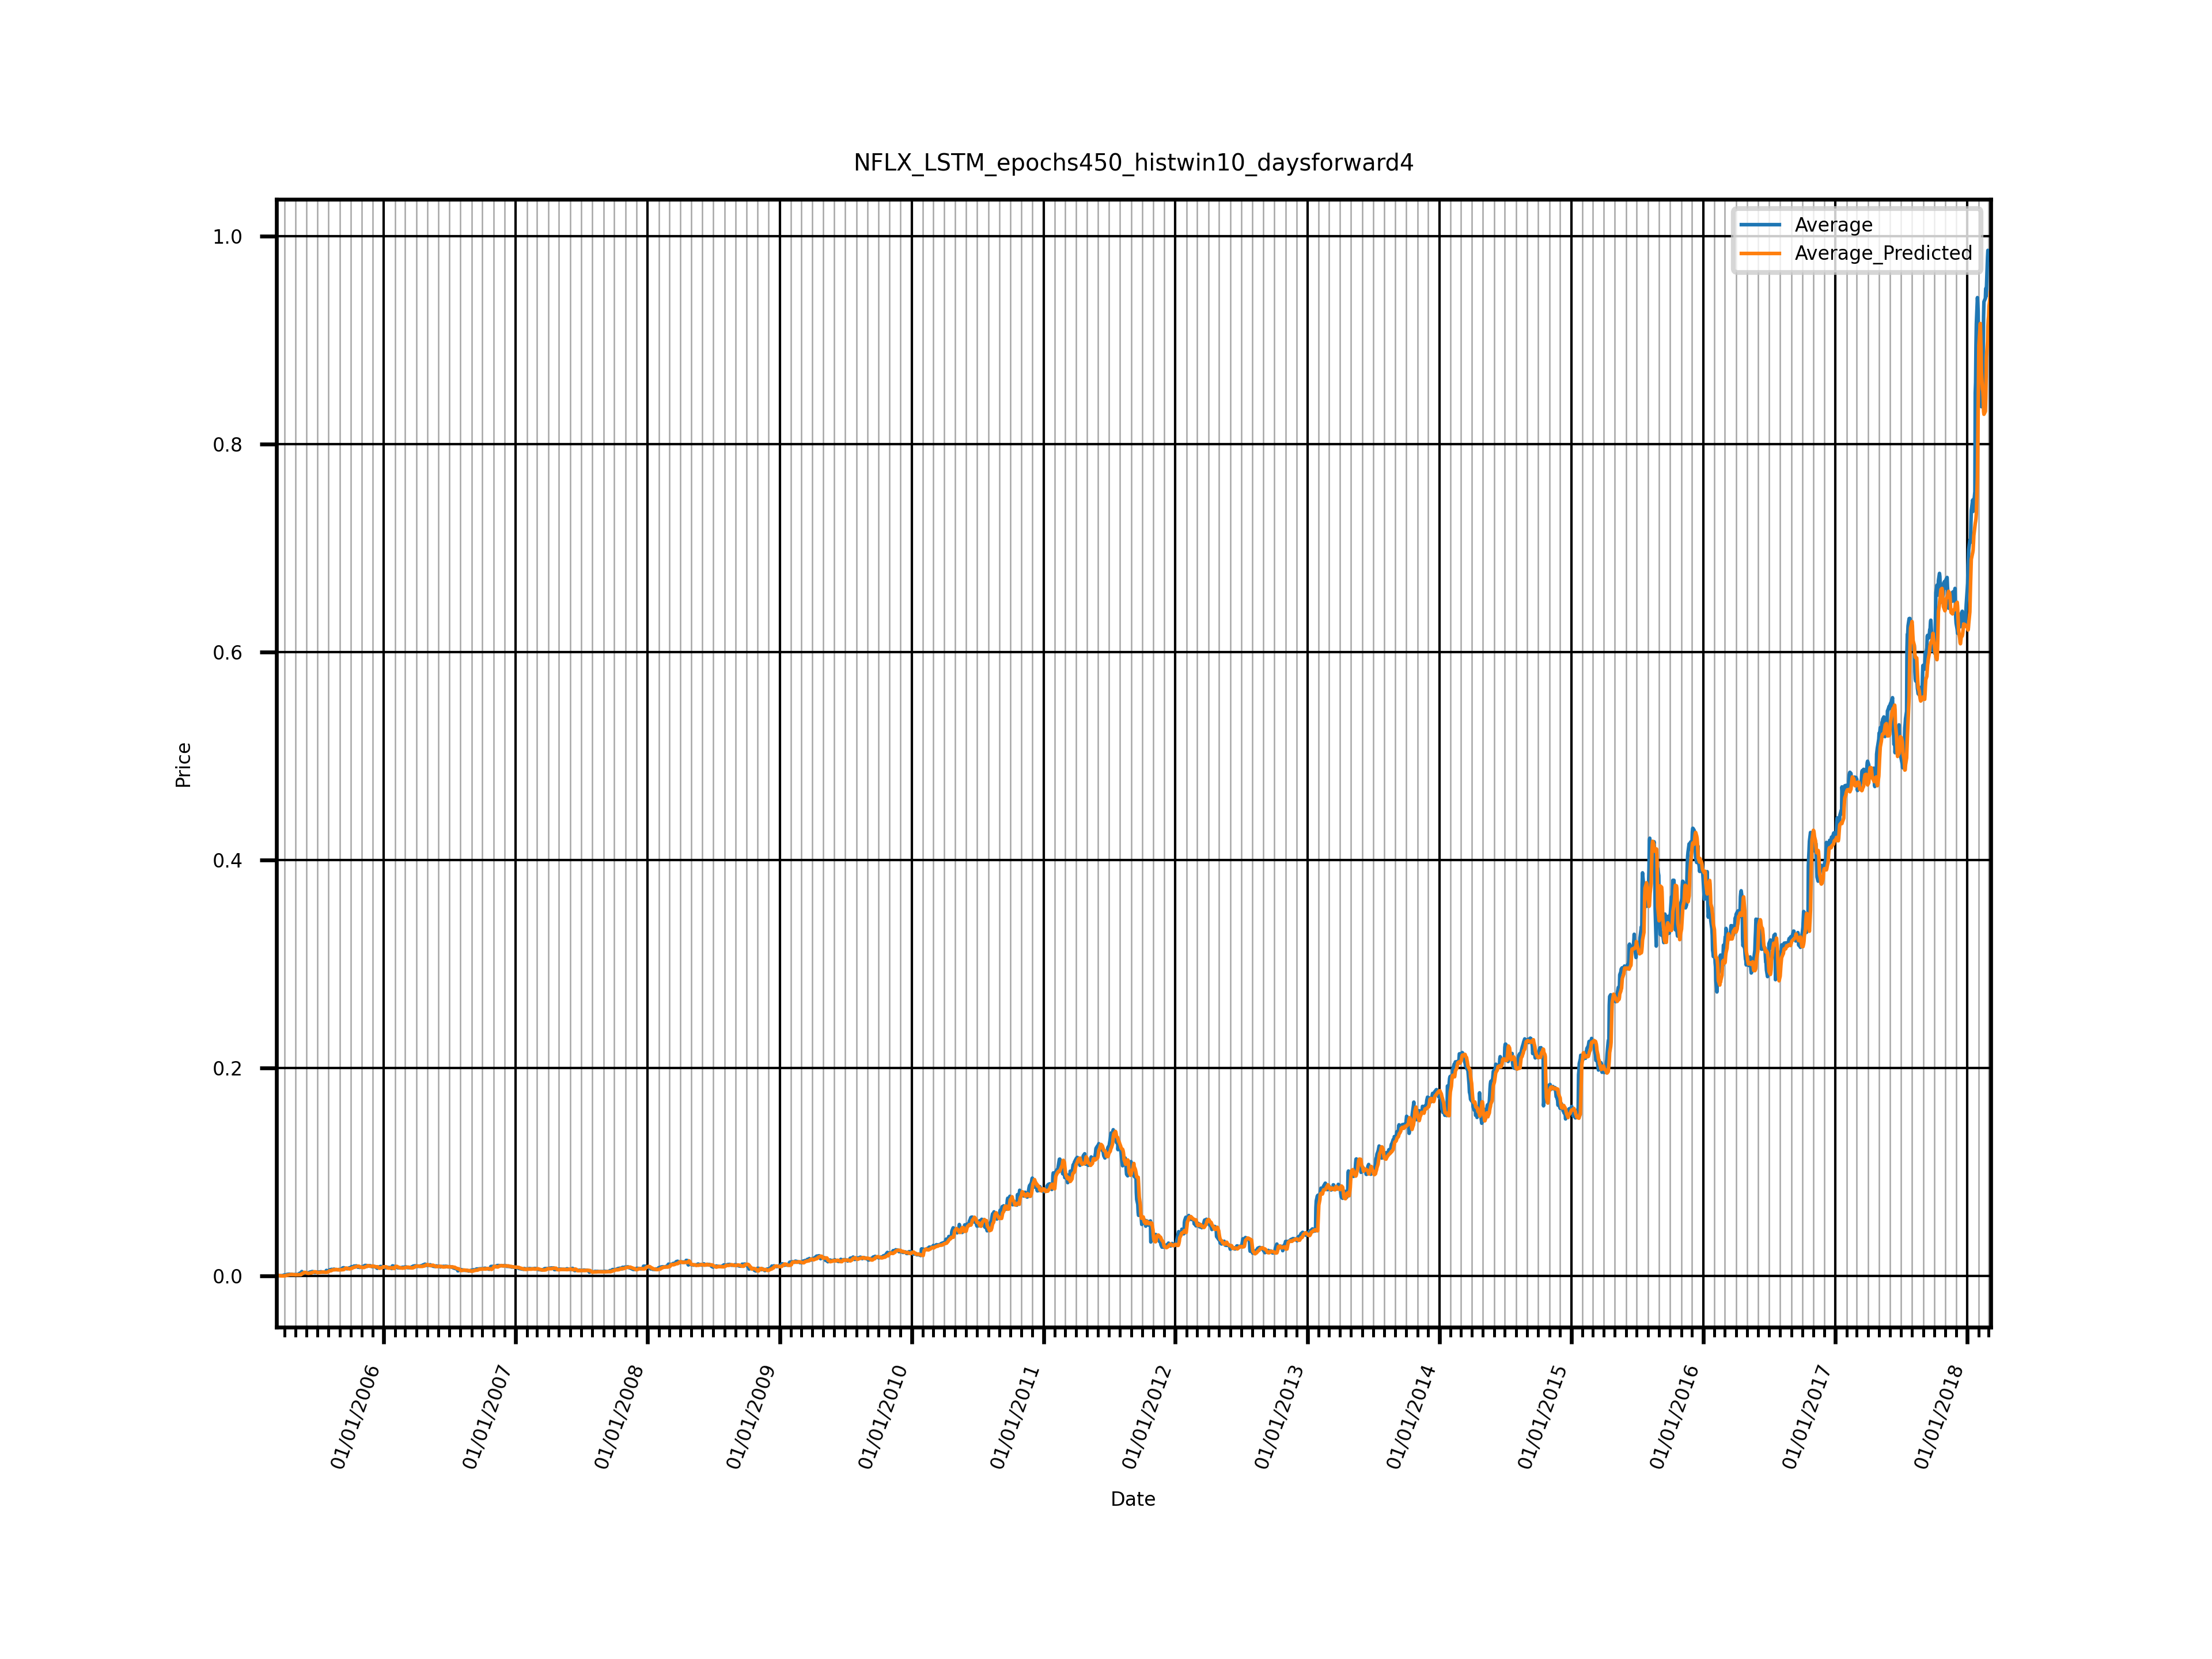

Source data for this figure (header and first rows):
Date, Average, Average_Predicted, PercentageDeviation
2005-03-10, 0.0005042, , 
2005-03-11, 0.0003798, , 
2005-03-14, 0.000293, , 
2005-03-15, 0.0002135, , 
2005-03-16, 0.0001277, 0.0004146, 2.247
2005-03-17, 0.0001409, 0.0003079, 1.185
2005-03-18, 0.0001457, 0.0002022, 0.3877
2005-03-21, 0.0001904, 0.0001032, 0.4578
2005-03-22, 0.0001686, 9.879004210233688e-06, 0.9414
2005-03-23, 0.0001145, -4.280032590031624e-05, 1.374
2005-03-24, 7.582566050386619e-05, -6.49639405310154e-05, 1.857
2005-03-28, 0.0003882, -5.313986912369728e-05, 1.137
2005-03-29, 0.0005319, -4.306109622120857e-05, 1.081
2005-03-30, 0.000597, -4.8681627959012985e-05, 1.082
2005-03-31, 0.0007923, -6.458396092057228e-05, 1.082
2005-04-01, 0.0009454, 3.237975761294365e-05, 0.9658
2005-04-04, 0.0009515, 0.0001614, 0.8304
2005-04-05, 0.0008599, 0.0002837, 0.6701
2005-04-06, 0.001012, 0.0004425, 0.5627
2005-04-07, 0.001078, 0.0006126, 0.4318
2005-04-08, 0.001363, 0.0007336, 0.4617
2005-04-11, 0.001427, 0.0007734, 0.458
2005-04-12, 0.001359, 0.0008306, 0.3889
2005-04-13, 0.001477, 0.0008774, 0.4061
2005-04-14, 0.001517, 0.001003, 0.3388
2005-04-15, 0.00159, 0.001121, 0.2945
2005-04-18, 0.001236, 0.001182, 0.04408
2005-04-19, 0.001216, 0.00126, 0.03628
2005-04-20, 0.001231, 0.001325, 0.07619
2005-04-21, 0.001445, 0.001388, 0.03971
2005-04-22, 0.001131, 0.001294, 0.1436
2005-04-25, 0.001177, 0.001196, 0.01562
2005-04-26, 0.001199, 0.00112, 0.0656
2005-04-27, 0.001218, 0.001143, 0.06171
2005-04-28, 0.00121, 0.001063, 0.1213
2005-04-29, 0.001287, 0.00102, 0.207
2005-05-02, 0.001257, 0.001004, 0.2014
2005-05-03, 0.001265, 0.001009, 0.2027
2005-05-04, 0.001311, 0.001017, 0.2245
2005-05-05, 0.001287, 0.001049, 0.1847
2005-05-06, 0.001252, 0.001061, 0.1525
2005-05-09, 0.001287, 0.001075, 0.1645
2005-05-10, 0.001287, 0.001105, 0.1413
2005-05-11, 0.001617, 0.001117, 0.3094
2005-05-12, 0.002178, 0.001106, 0.4923
2005-05-13, 0.002477, 0.001107, 0.553
2005-05-16, 0.002777, 0.001108, 0.6011
2005-05-17, 0.00264, 0.001225, 0.5362
2005-05-18, 0.00293, 0.001519, 0.4814
2005-05-19, 0.004164, 0.00186, 0.5533
2005-05-20, 0.003383, 0.002223, 0.3428
2005-05-23, 0.003269, 0.002437, 0.2545
2005-05-24, 0.002901, 0.002664, 0.08161
2005-05-25, 0.002681, 0.003233, 0.2058
2005-05-26, 0.002721, 0.003365, 0.2367
2005-05-27, 0.002774, 0.003366, 0.2134
2005-05-31, 0.002629, 0.003186, 0.2119
2005-06-01, 0.002652, 0.002936, 0.107
2005-06-02, 0.002786, 0.00274, 0.0165
2005-06-03, 0.002867, 0.002608, 0.09044
... 3,210 more rows
